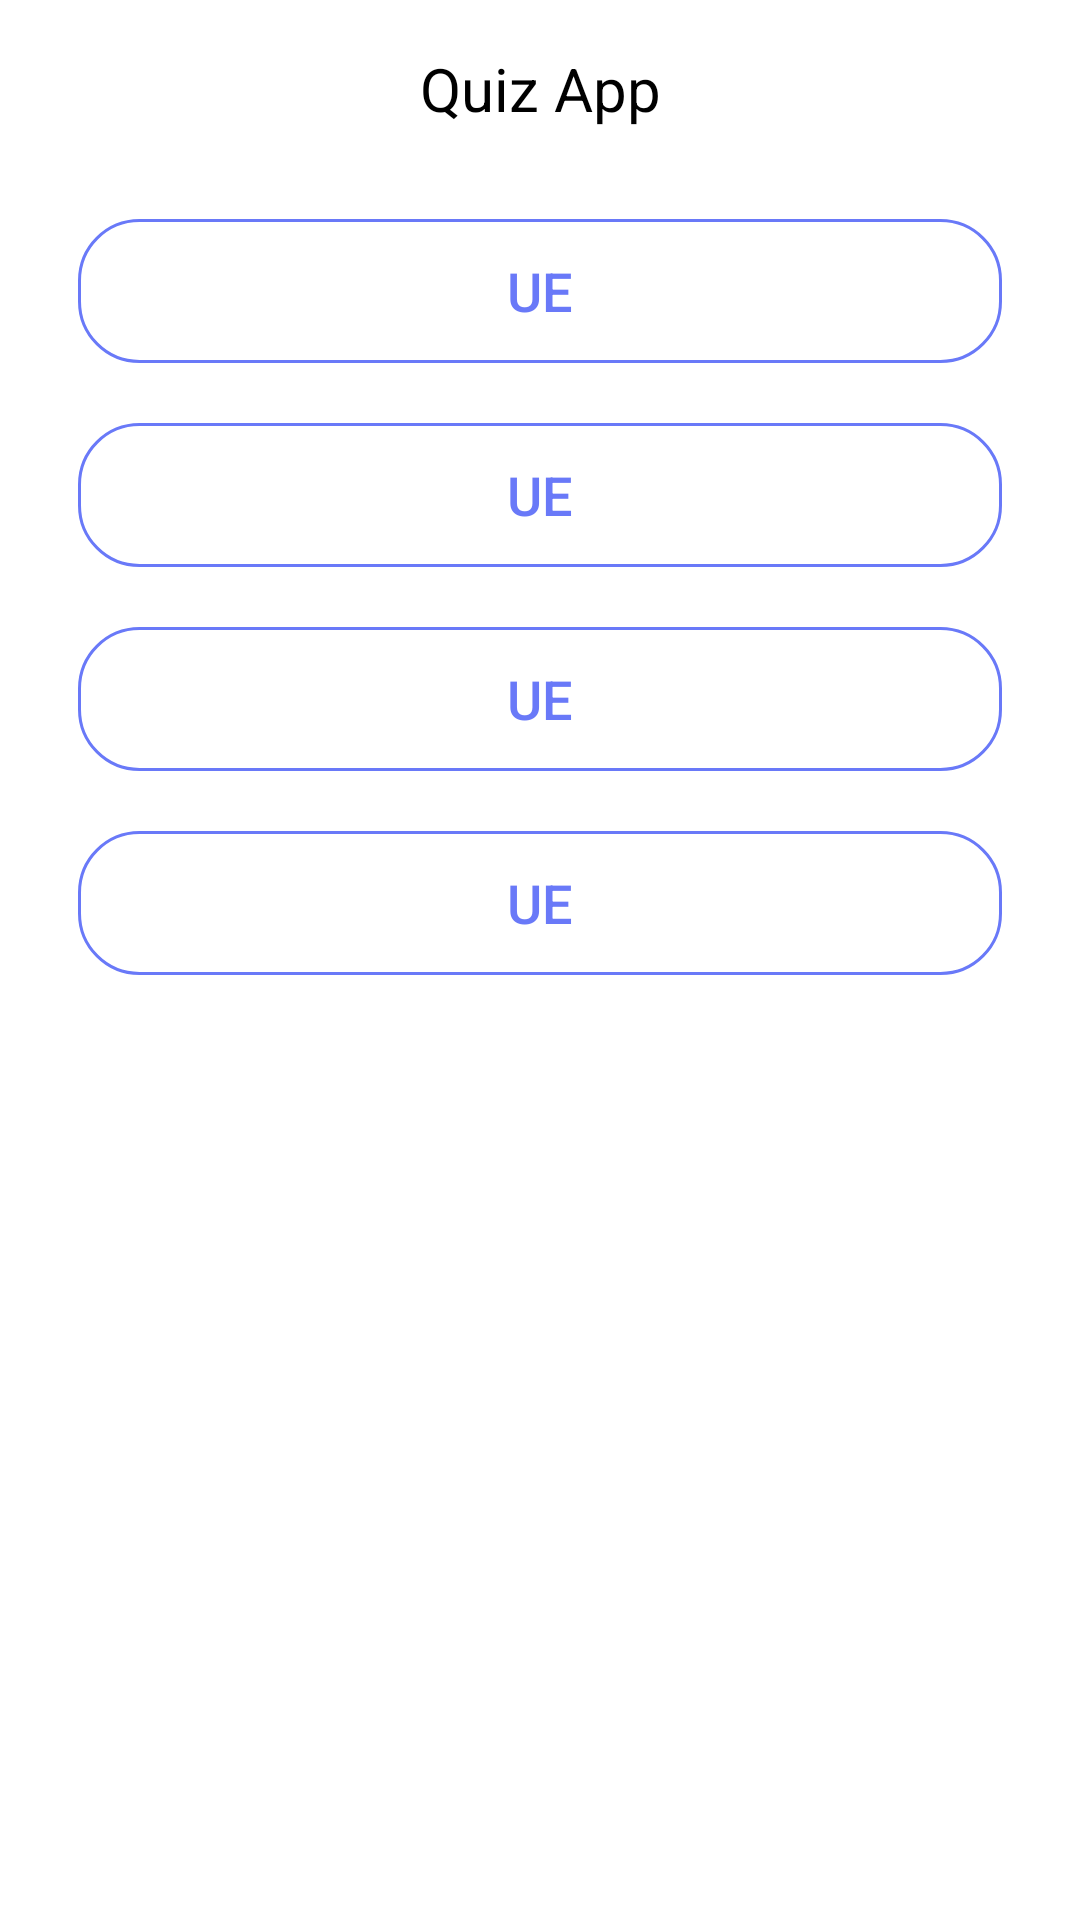

Here is an Android app screen rendered from its layout file. Give the layout XML and the strings, colors and styles it references.
<!-- AndroidManifest.xml: application theme AppTheme.Launcher -->
<!-- res/layout/questions_item_list.xml -->
<?xml version="1.0" encoding="utf-8"?>
<androidx.constraintlayout.widget.ConstraintLayout
    xmlns:android="http://schemas.android.com/apk/res/android"
    android:layout_width="match_parent"
    android:layout_height="match_parent"
    xmlns:app="http://schemas.android.com/apk/res-auto"
    android:padding="16dp">
    <TextView
        android:id="@+id/question_txt"
        android:layout_width="match_parent"
        android:layout_height="wrap_content"
        app:layout_constraintTop_toTopOf="parent"
        app:layout_constraintStart_toStartOf="parent"
        app:layout_constraintEnd_toEndOf="parent"
        android:text="@string/app_name"
        android:textAlignment="center"
        android:textSize="20sp"
        android:textColor="@color/black"/>
    <LinearLayout
        android:id="@+id/multiply_buttons"
        android:layout_width="match_parent"
        android:layout_height="wrap_content"
        android:orientation="vertical"
        android:layout_marginTop="20dp"
        app:layout_constraintTop_toBottomOf="@+id/question_txt"
        >
        <Button
            android:id="@+id/answer1"
            android:layout_width="match_parent"
            android:layout_height="wrap_content"
            android:width="0dp"
            android:background="@drawable/btn_default_background"
            android:text="ue"
            android:layout_margin="10dp"
            android:textSize="18sp"
            android:textColor="@color/blue"/>
        <Button
            android:id="@+id/answer2"
            android:layout_width="match_parent"
            android:layout_height="wrap_content"
            android:width="0dp"
            android:textSize="18sp"
            android:textColor="@color/blue"
            android:background="@drawable/btn_default_background"
            android:text="ue"
            android:layout_margin="10dp"/>
        <Button
            android:id="@+id/answer3"
            android:layout_width="match_parent"
            android:layout_height="wrap_content"
            android:width="0dp"
            android:background="@drawable/btn_default_background"
            android:text="ue"
            android:layout_margin="10dp"
            android:textSize="18sp"
            android:textColor="@color/blue"/>
        <Button
            android:id="@+id/answer4"
            android:layout_width="match_parent"
            android:layout_height="wrap_content"
            android:width="0dp"
            android:background="@drawable/btn_default_background"
            android:text="ue"
            android:layout_margin="10dp"
            android:textSize="18sp"
            android:textColor="@color/blue"/>
    </LinearLayout>
    <LinearLayout
        android:id="@+id/boolean_buttons"
        android:layout_width="match_parent"
        android:layout_height="wrap_content"
        android:orientation="vertical"
        android:layout_marginTop="40dp"
        android:visibility="gone"
        app:layout_constraintTop_toBottomOf="@+id/question_txt">
        <Button
            android:id="@+id/boolean_answer1"
            android:layout_width="match_parent"
            android:layout_height="wrap_content"
            android:width="0dp"
            android:background="@drawable/btn_default_background"
            android:text="True"
            android:textColor="@color/blue"
            android:layout_margin="10dp"
            android:textSize="18sp"/>
        <Button
            android:id="@+id/boolean_answer2"
            android:layout_width="match_parent"
            android:layout_height="wrap_content"
            android:width="0dp"
            android:background="@drawable/btn_default_background"
            android:text="False"
            android:textColor="@color/blue"
            android:layout_margin="10dp"
            android:textSize="18sp"/>
    </LinearLayout>
</androidx.constraintlayout.widget.ConstraintLayout>
<!-- resources referenced by this layout -->
<resources>
  <color name="black">#000000</color>
  <color name="blue">#6979F8</color>
  <!-- drawable btn_default_background (drawable) -->
  <?xml version="1.0" encoding="utf-8"?>
  <selector xmlns:android="http://schemas.android.com/apk/res/android">
      <item>
      <shape android:shape="rectangle">
          <stroke android:color="@color/blue"
              android:width="3px"/>
          <corners android:radius="20dp"/>
      </shape>
      </item>
  </selector>
  <string name="app_name">Quiz App</string>
  <style name="AppTheme.Launcher">
      <item name="android:windowBackground">@drawable/ic_launch_screen</item>
      </style>
</resources>
